Run: headless pygame with SDL's dummy video driver; simulated clock (each Clock.tick advances the game by its frame time, no real sleeping); random seed 0; keys injected as events and as key.get_pressed() state; no mouse input.
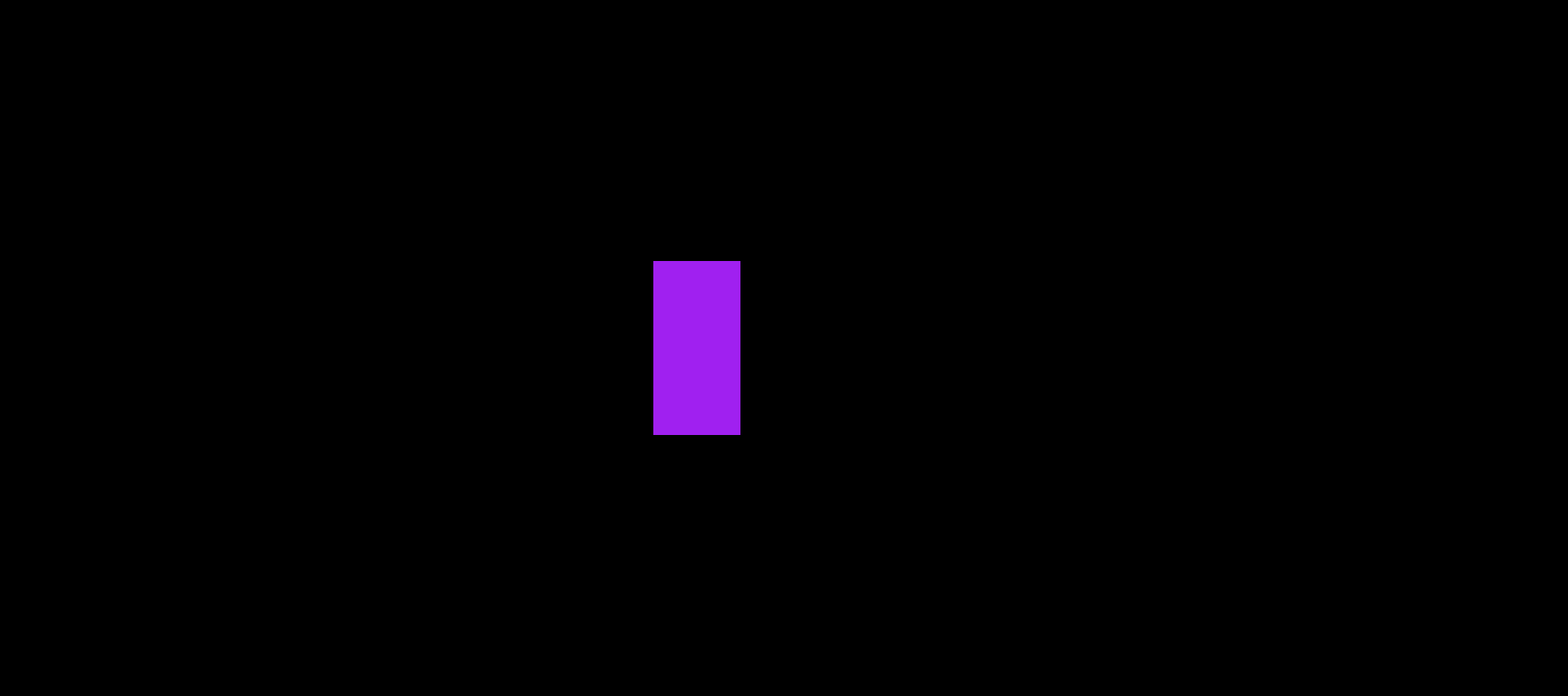
Frame 1 of 4 · flips 1–60 · no input
Frame 2 of 4 · flips 61–180 · tapped SPACE, RETURN · held RIGHT (→), D · screen unchanged from frame 1, image omitted
Frame 3 of 4 · flips 181–300 · held DOWN (↓), S · screen unchanged from frame 2, image omitted
Frame 4 of 4 · flips 301–420 · held LEFT (←), A, UP (↑), W · screen unchanged from frame 3, image omitted

The pygame program that drew these frames:

import pygame
from sys import exit

pygame.init()
screen = pygame.display.set_mode((1800, 800))
pygame.display.set_caption("Inevitability")
clock = pygame.time.Clock()

surface_Test = pygame.Surface((100,200))
surface_Test.fill('purple')
#Game is going to be running in a for loop until it is exited
while True:
    for event in pygame.event.get():
        if event.type == pygame.QUIT:
            pygame.quit()
            exit()
    screen.blit(surface_Test, (750,300)) #backgroundcolour
    #draw all the elements
    #update everything
    pygame.display.update()
    clock.tick(60)
